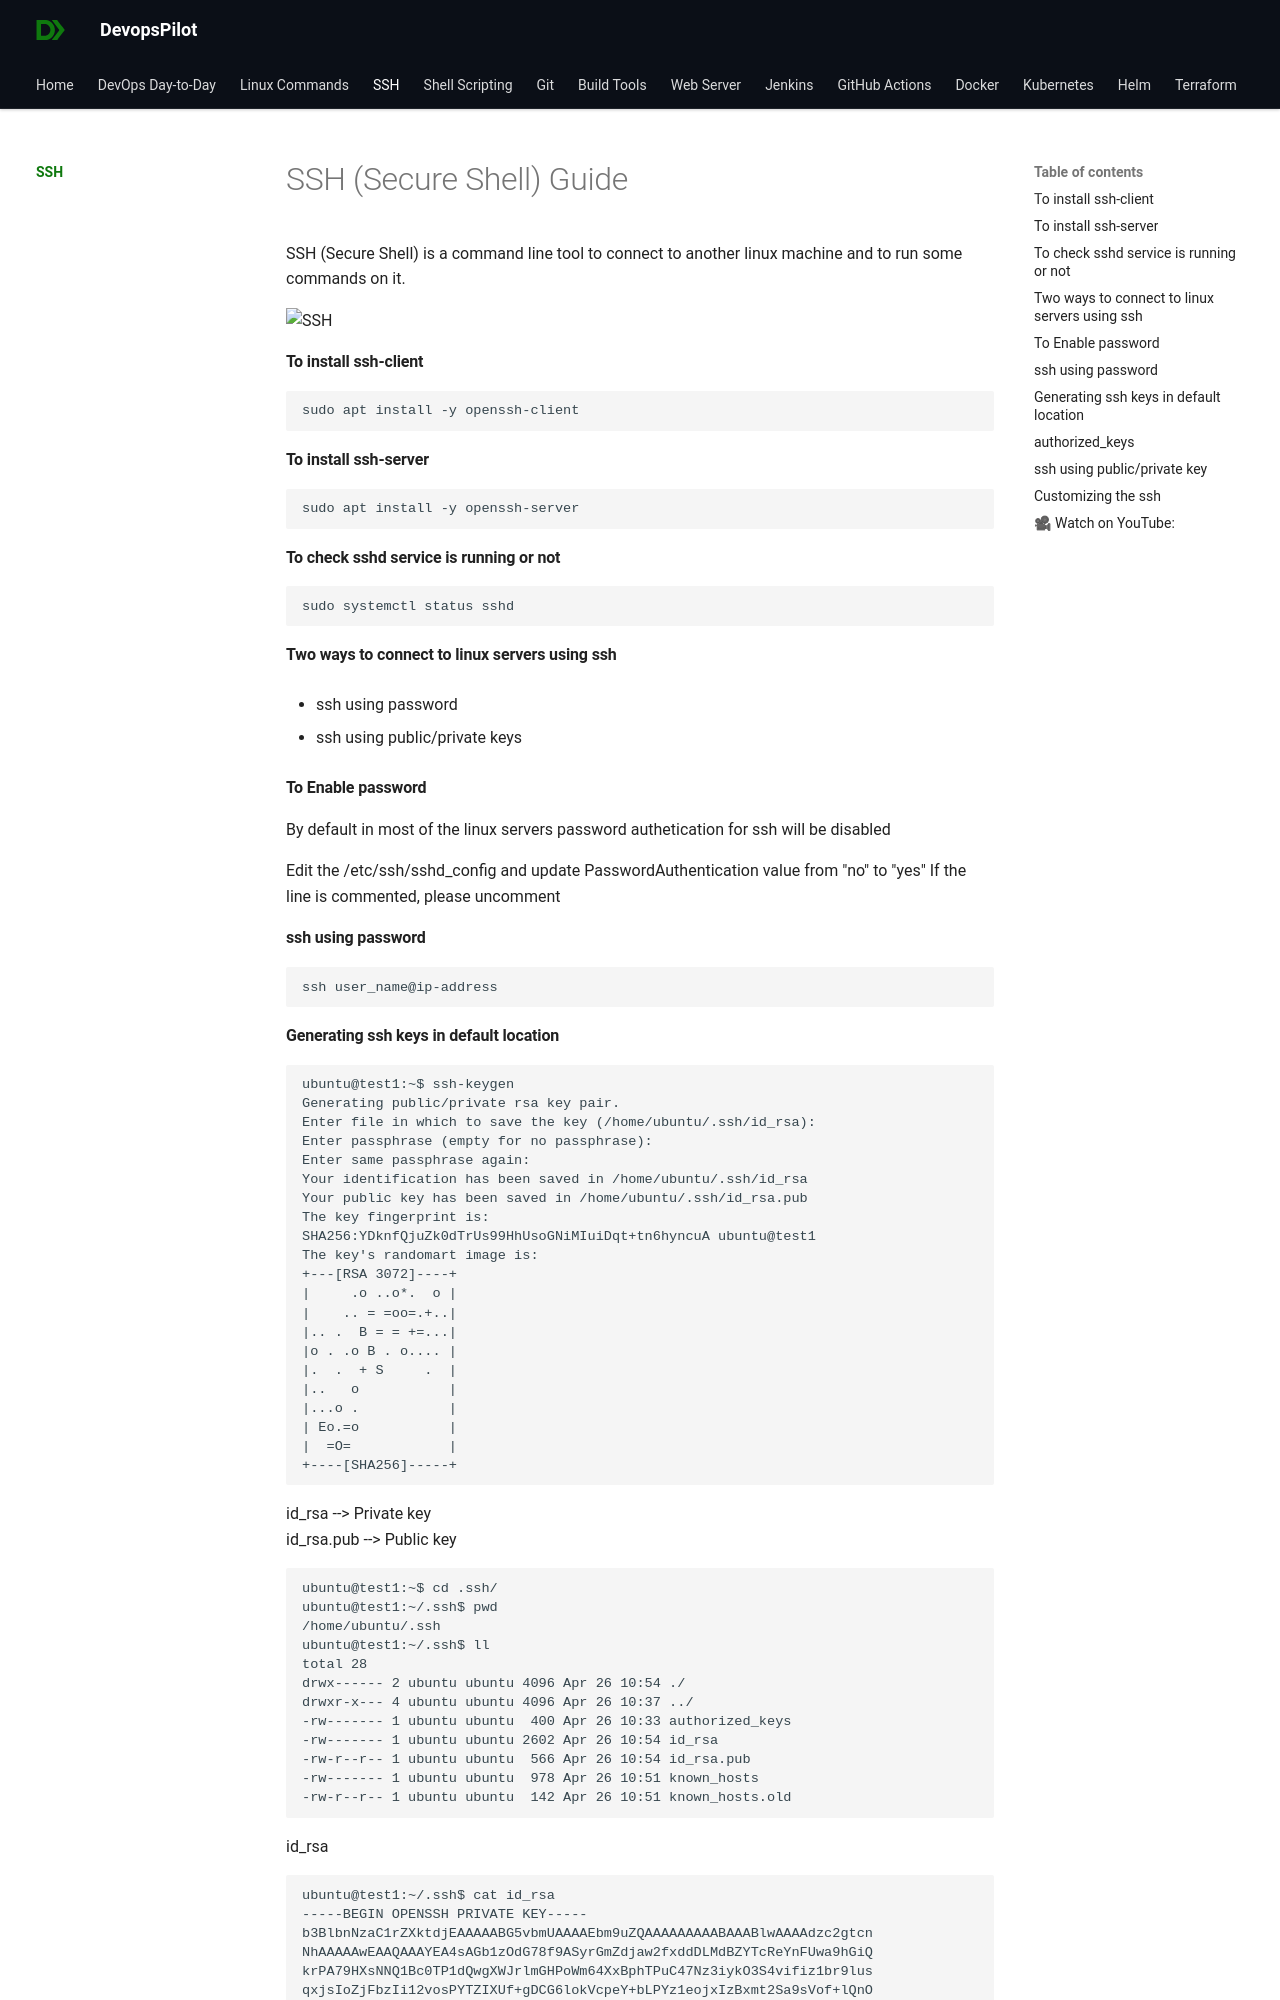

repository: devopspilot1/devopspilot1.github.io · page: ssh/index.html · generator: mkdocs

---
title: "SSH (Secure Shell)"
date: 2024-07-01
---

#### Youtube

##### SSH Part-1

[![SSH part-1](../images/ssh-cover-1.png)](https://www.youtube.com/watch?v=7LSDaDutEFI)

##### SSH Part-2

[![SSH part-2](../images/ssh-cover-2.png)](https://www.youtube.com/watch?v=xHxdZEAhKJM)

SSH(Secure Shell) is a command line tool to connect to another linux machine and to run some commands on it.

![SSH](../images/ssh.png)

#### To install ssh-client

```
sudo apt install -y openssh-client
```

#### To install ssh-server

```
sudo apt install -y openssh-server
```

#### To check sshd service is running or not

```
sudo systemctl status sshd
```

#### Two ways to connect to linux servers using ssh

- ssh using password

- ssh using public/private keys

#### To Enable password

By default in most of the linux servers password authetication for ssh will be disabled

Edit the /etc/ssh/sshd\_config and update PasswordAuthentication value from "no" to "yes" If the line is commented, please uncomment

#### ssh using password

```
ssh user_name@ip-address
```
